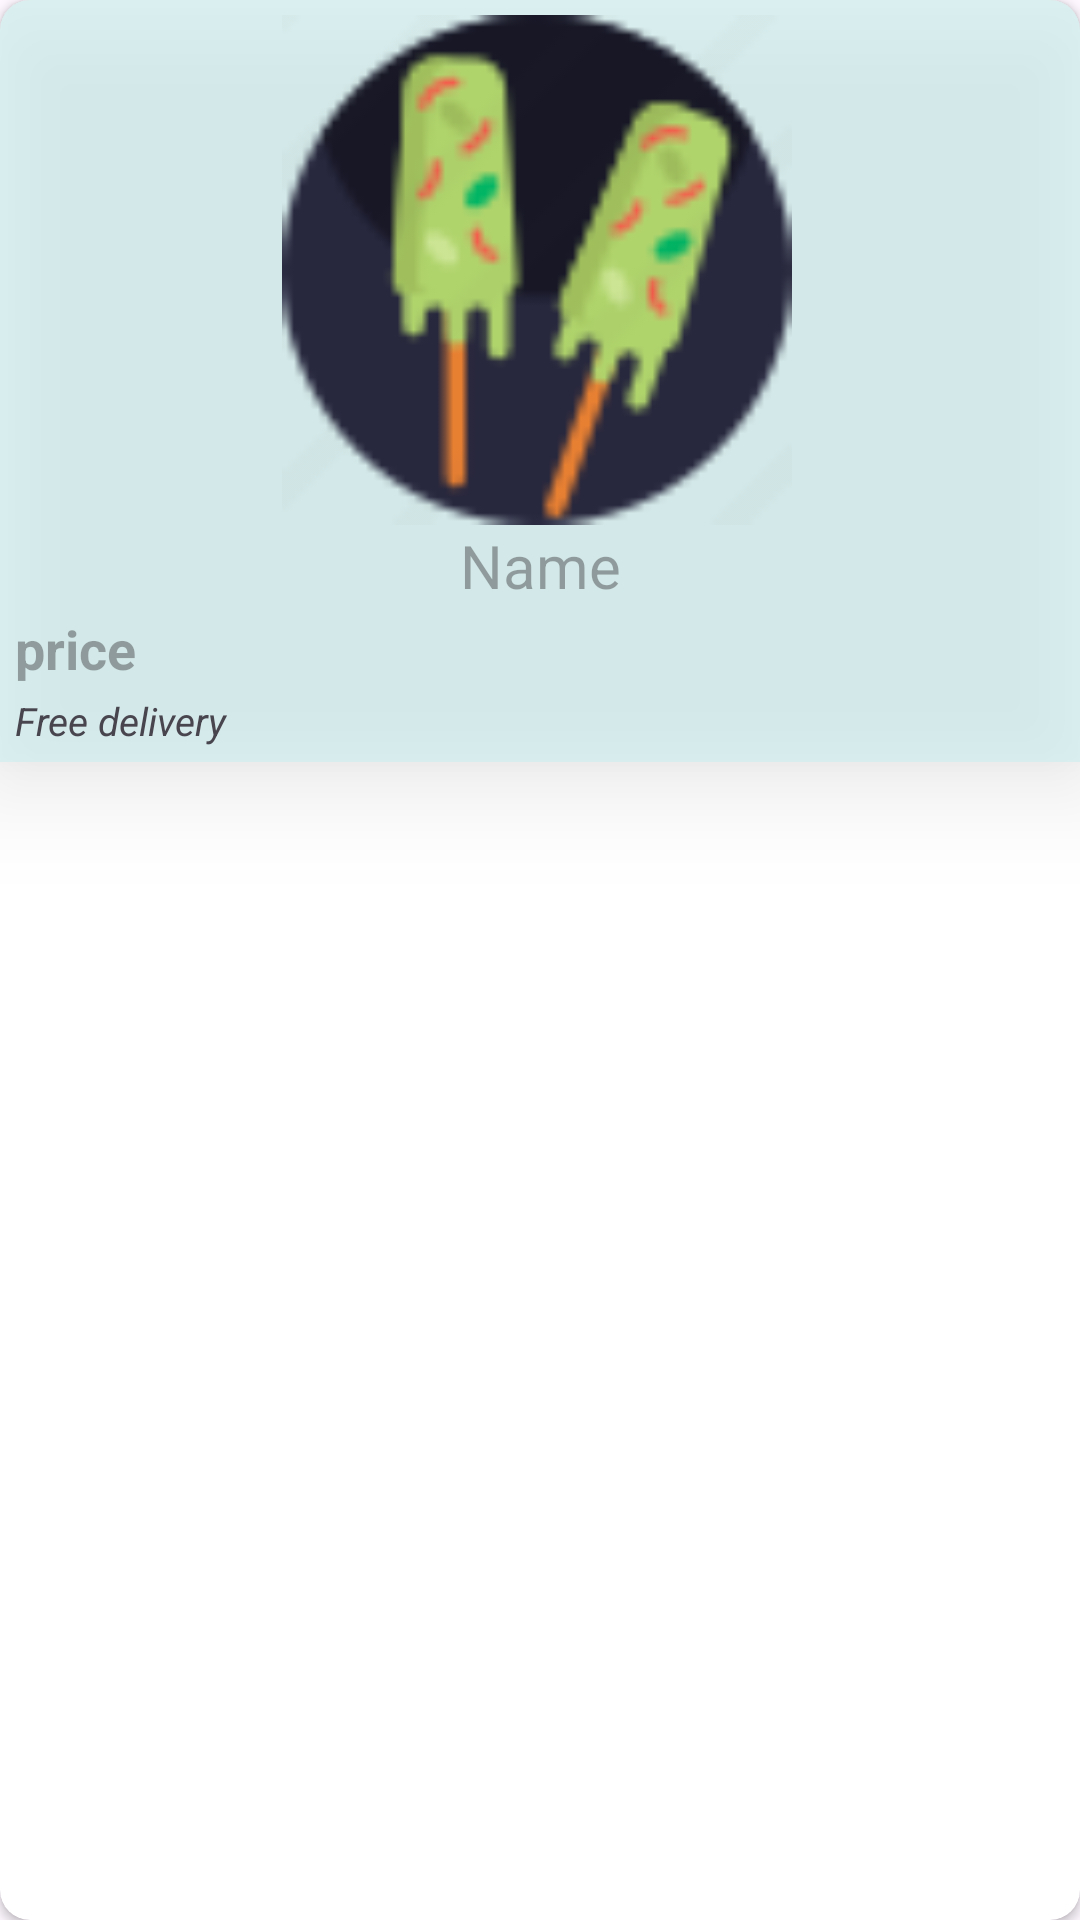

Write the Android layout XML for this screen, with the resource values it uses.
<!-- AndroidManifest.xml: application theme Theme.CoolHouse -->
<!-- res/layout/recycleview.xml -->
<?xml version="1.0" encoding="utf-8"?>
<androidx.cardview.widget.CardView
    xmlns:android="http://schemas.android.com/apk/res/android"
    android:layout_width="180dp"
    android:layout_height="wrap_content"
    xmlns:app="http://schemas.android.com/apk/res-auto"
    app:cardCornerRadius="10dp"
    android:layout_marginTop="5dp"
    android:layout_marginBottom="5dp"
    android:layout_marginLeft="10dp"
    android:layout_marginRight="10dp"
    >
    <LinearLayout
        android:layout_width="match_parent"
        android:layout_height="wrap_content"
        android:orientation="vertical"
        android:background="#9cee"
        android:elevation="20dp"
        android:padding="5dp"
        app:shapeAppearanceOverlay="@style/circular">

        <ImageView
            android:id="@+id/image"
            android:layout_width="180dp"
            android:layout_height="170dp"
            android:layout_gravity="center"
            android:layout_marginLeft="1dp"
            android:layout_marginTop="0dp"
            android:layout_marginRight="2dp"
            android:src="@drawable/kulfi" />

        <LinearLayout
            android:layout_width="match_parent"
            android:layout_height="match_parent"
            android:orientation="vertical">

            <TextView
                android:id="@+id/product_name"
                android:layout_width="match_parent"
                android:layout_height="wrap_content"
                android:layout_marginBottom="1dp"
                android:gravity="center"
                android:hint="Name"
                android:textSize="20dp" />

            <TextView
                android:id="@+id/product_price"
                android:layout_width="match_parent"
                android:layout_height="match_parent"
                android:layout_marginTop="1dp"
                android:layout_marginBottom="1dp"
                android:gravity="left"
                android:hint="price"
                android:textSize="18dp"
                android:textStyle="bold" />

            <TextView
                android:id="@+id/delivery"
                android:layout_width="match_parent"
                android:layout_height="wrap_content"
                android:layout_gravity="bottom"
                android:layout_marginTop="2dp"
                android:text="Free delivery"
                android:textSize="13dp"
                android:textStyle="italic" />
        </LinearLayout>
    </LinearLayout>
</androidx.cardview.widget.CardView>
<!-- resources referenced by this layout -->
<resources>
  <!-- drawable kulfi: png bitmap (drawable, 3816 bytes) -->
  <style name="Theme.CoolHouse" parent="Base.Theme.CoolHouse" />
  <style name="Base.Theme.CoolHouse" parent="Theme.Material3.DayNight.NoActionBar">
          
          
      </style>
</resources>
